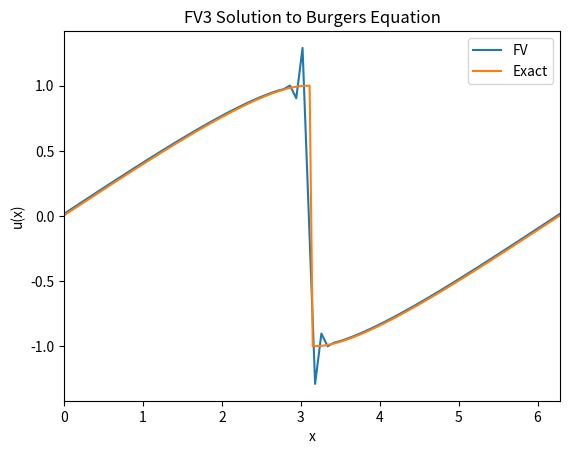

Source code (Python):
import numpy as np
import scipy.integrate as integrate
from scipy.optimize import fsolve
import matplotlib.pyplot as plt


# returns the initial condition of the PDE
def initial_condition(z, alpha, beta):
	return alpha + beta*np.sin(z)

# nonlinear function f(xi) = x - x0 - beta*sin(x0)*t for method
# of characteristics
def myfun(x_past, x, t, beta):
	return x - x_past - beta*np.sin(x_past)*t

# apply nonlinear solve to obtain x0 in method of characteristics
def burgers(beta, x, t):

	# compute x0 using nonlinear solve
	x_next = np.zeros((len(x),1))

	for j in range(0,len(x)):
		x_next[j] = fsolve(myfun, 0.0, args=(x[j], t, beta))

	return beta*np.sin(x_next)

# returns exact solution of Burgers equation
def exact_solution(x, t, alpha, beta):

	x = np.asarray(x)

	# location of shock
	if (np.pi + alpha*t > 2.0*np.pi):
		d = pi + alpha*t - 2.0*pi*np.floor((pi + alpha*t)/(2.0*np.pi))
		x += 2.0*pi*np.floor((pi + alpha*t)/(2.0*np.pi))
	else:
		d = np.pi + alpha*t

	d2 = np.pi + alpha*t

	# determine whether x lies before or after the shock
	idx1 = np.all(x <= d2)
	idx2 = np.all(x > d2)

	x1 = x[idx1]
	x2 = x[idx2]

	if (x1.size != 0):
		# coordinate transformation
		xn = x1 - alpha*t

		# solve burgers using the coordinate transformation
		u = burgers(beta, xn, t)
		v = alpha + u

		x1 -= 2.0*np.pi*np.floor((np.pi+alpha*t)/(2.0*np.pi));

		if (x2.size != 0):
			x2 = np.flip(2.0*d2 - x2)
			xn2 = x2 - alpha*t

			u2 = burgers(beta, xn2, t)
			v2 = alpha + u2

			x2 -= 2.0*np.pi*floor((np.pi+alpha*t)/(2.0*np.pi))

			vv = np.append(v, np.flip(2.0*alpha-v2))
		else:
			vv = v

	elif (x2.size != 0):
		x2 = np.flip(2.0*d2 - x2)
		xn2 = x2 - alpha*t

		u2 = burgers(beta, xn2, t)
		v2 = alpha + u2

		x2 -= 2.0*np.pi*np.floor((np.pi+alpha*t)/(2.0*np.pi))
		vv = np.flip(2.0*alpha - v2)

	return vv

# flux function for the conservation law
#	u_t + f(u)_x = 0
#
def flux(u):
	return 0.5*u**2

# Roe numerical flux
def roe_flux(um, up):
	fm = flux(um)
	fp = flux(up)
	s = np.zeros((len(um),1))

	for i in range(0,len(um)):
		if (up[i] == um[i]):
			s[i] = um[i]
		else:
			s[i] = (fp[i]-fm[i])/(up[i]-um[i])

	return 0.5*(fm+fp - np.sign(s)*(fp-fm))

# Godunov numerical flux
def godunov_flux(um, up):
	fhat = np.zeros((len(um),1))

	for i in range(0,len(um)):
		if (um[i]*up[i]<0.0 and um[i]<=up[i]):
			fhat[i] = 0.0
		elif (um[i]*up[i]<0.0 and um[i]>up[i]):
			fhat[i] = np.fmax(flux(um[i]), flux(up[i]))
		elif (um[i]*up[i]>=0.0 and um[i]<=up[i]):
			fhat[i] = np.fmin(flux(um[i]), flux(up[i]))
		elif (um[i]*up[i]>=0.0 and um[i]>up[i]):
			fhat[i] = np.fmax(flux(um[i]), flux(up[i]))
	return fhat

# Lax-Friedrichs numerical flux
def lf_flux(um, up, A):
	fm = flux(um)
	fp = flux(up)

	return 0.5*( fm+fp - A*(up-um) )

# Engquist-Osher numerical flux
def eo_flux(um, up):
	fhat = np.zeros((len(um),1))

	for i in range(0,len(um)):
		if (um[i]>0.0):
			a = flux(um[i])
		else:
			a = 0.0

		if (up[i]>0.0):
			b = 0.0
		else:
			b = flux(up[i])

		fhat[i] = a+b

	return fhat

# Lax-Wendroff flux
def lw_flux(um, up, dx, dt):
	fm = flux(um)
	fp = flux(up)

	return 0.5*(fm+fp) - 0.5*(dt/dx)*0.5*(um+up)*(fp-fm)	

# third-order polynomial reconstruction
def polynomial_reconstruction(u):

	# compute u_{j+1/2}^{-} and u_{j+1/2}^{+}
	um = -1.0/6.0*np.roll(u,1) + 5.0/6.0*u + 1.0/3.0*np.roll(u,-1)
	up = 1.0/3.0*u + 5.0/6.0*np.roll(u,-1) - 1.0/6.0*np.roll(u,-2)

	return um, up

# specify domain
a = 0
b = 2*np.pi

# initial condition: u(x,0) = alpha + beta*sin(x)
alpha = 0.0
beta  = 1.0

# number of grid points in spatial discretization
N  = 80

# stopping time
T = 1.5

# setup grid points
x = np.linspace(a,b,N)     
dx = (b-a)/(N-1);  

# setup array to store cell averages; due to periodicity, we omit the last cell
u0 = np.zeros((len(x)-1,1)); 

# compute cell averages at t=0
for i in range(0,N-1):
    u0[i] = (1.0/dx)*integrate.quad(initial_condition, x[i], x[i+1], args=(alpha,beta))[0]

# set the time step
dt = dx/(2*np.amax(np.amax(u0)))

# this is the main time-stepping loop
t = 0.0
while t < T:
	# alpha for the Lax-Friedrichs flux
	A  = np.amax(np.amax(u0))

	# first RK stage
	um,up = polynomial_reconstruction(u0)
	fR = lf_flux(um,up,A)
	fL = np.roll(fR,1)
	u = u0 - dt/dx*(fR - fL)

	# second RK stage
	um,up = polynomial_reconstruction(u)
	fR = lf_flux(um,up,A)  
	fL = np.roll(fR,1)
	u = 3.0/4.0*u0 + 1.0/4.0*(u - dt/dx*(fR - fL))

	# third RK stage
	um,up = polynomial_reconstruction(u)
	fR = lf_flux(um,up,A)   
	fL = np.roll(fR,1)
	u = 1.0/3.0*u0 + 2.0/3.0*(u - dt/dx*(fR - fL))

	# increment time step
	u0 = u
	t = t+dt
     

# setup array to store cell averages of exact solution
Ne = 320
xe = np.linspace(a,b,Ne)
ue = np.zeros((len(xe)-1,1));
dxe = (b-a)/(Ne-1)

# compute cell averages of exact solution
for i in range(0,Ne-1):
    ue[i] = (1.0/dxe)*integrate.quad(exact_solution, xe[i], xe[i+1], args=(t,alpha,beta))[0]

# plot finite volume and exact solution
plt.figure(1)
plt.plot(x, np.append(u, u[0]), label='FV')
plt.plot(xe, np.append(ue, ue[0]), label='Exact')
plt.xlabel('x')
plt.ylabel('u(x)')
plt.xlim([0.0, 2.0*np.pi])
plt.title('FV3 Solution to Burgers Equation')
plt.legend()
plt.show()
